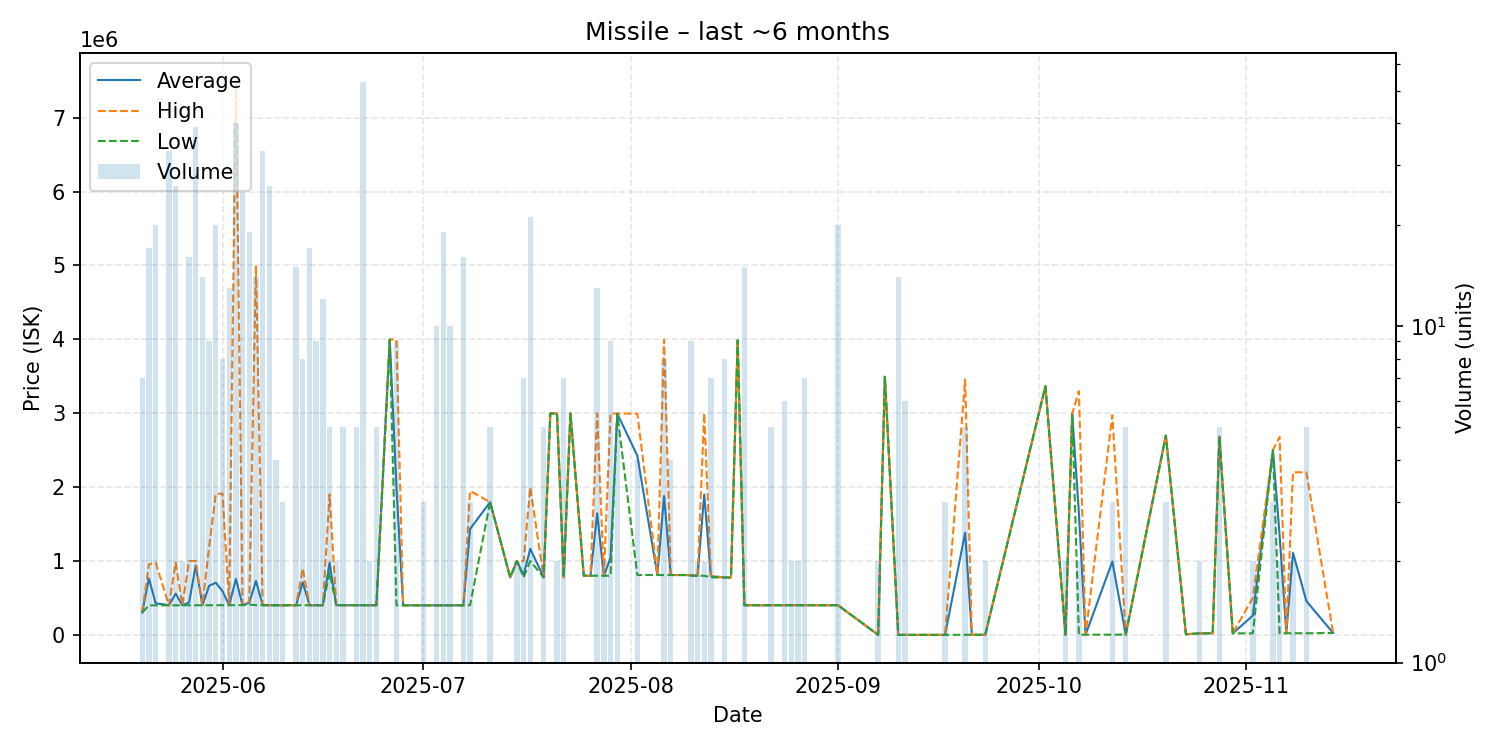

Data behind this chart, as committed beside it:
date, average, highest, lowest, order_count, volume
2025-05-20, 302600, 302600, 302600, 2, 7
2025-05-21, 764365, 952700, 400100, 6, 17
2025-05-22, 429095, 980000, 400100, 5, 20
2025-05-24, 400100, 400100, 400100, 9, 33
2025-05-25, 558150, 980000, 400100, 10, 26
2025-05-26, 400100, 400100, 400100, 2, 2
2025-05-27, 437575, 1000000, 400100, 5, 16
2025-05-28, 938564, 1000000, 401000, 2, 39
2025-05-29, 401021, 401100, 401000, 3, 14
2025-05-30, 664000, 1190000, 401000, 5, 9
2025-05-31, 706250, 1910000, 401000, 7, 20
2025-06-01, 590588, 1910000, 402100, 2, 8
2025-06-02, 402100, 402100, 402100, 3, 13
2025-06-03, 756970, 7499500, 402100, 7, 40
2025-06-04, 402100, 402100, 402100, 3, 25
2025-06-05, 434458, 450000, 410100, 5, 19
2025-06-06, 730521, 5000000, 402100, 4, 14
2025-06-07, 402100, 402100, 402100, 1, 33
2025-06-08, 402027, 402100, 400200, 7, 26
2025-06-09, 400525, 402100, 400000, 2, 4
2025-06-10, 400000, 400000, 400000, 1, 3
2025-06-11, 401000, 401000, 401000, 1, 1
2025-06-12, 401000, 401000, 401000, 2, 15
2025-06-13, 712812, 899900, 401000, 3, 8
2025-06-14, 401000, 401000, 401000, 4, 17
2025-06-15, 401000, 401000, 401000, 2, 9
2025-06-16, 401000, 401000, 401000, 1, 12
2025-06-17, 976200, 1900000, 845000, 4, 5
2025-06-18, 401000, 401000, 401000, 2, 2
2025-06-19, 401200, 401200, 401200, 1, 5
2025-06-21, 401300, 401300, 401300, 1, 5
2025-06-22, 401228, 401300, 401200, 5, 53
2025-06-23, 401200, 401200, 401200, 2, 2
2025-06-24, 400000, 400000, 400000, 1, 5
2025-06-26, 3997000, 3997000, 3997000, 1, 1
2025-06-27, 1998722, 3997000, 400100, 3, 9
2025-06-28, 400100, 400100, 400100, 1, 1
2025-06-29, 400100, 400100, 400100, 1, 1
2025-07-01, 400000, 400000, 400000, 1, 3
2025-07-03, 400000, 400000, 400000, 2, 10
2025-07-04, 400000, 400000, 400000, 2, 19
2025-07-05, 400000, 400000, 400000, 2, 10
2025-07-06, 400000, 400000, 400000, 1, 1
2025-07-07, 400688, 401000, 400000, 2, 16
2025-07-08, 1432333, 1948000, 401000, 2, 3
2025-07-11, 1797000, 1797000, 1797000, 1, 5
2025-07-14, 777000, 777000, 777000, 1, 1
2025-07-15, 999000, 999000, 999000, 1, 2
2025-07-16, 809571, 999000, 778000, 2, 7
2025-07-17, 1164524, 1997000, 999000, 5, 21
2025-07-19, 779000, 779000, 779000, 1, 5
2025-07-20, 2997000, 2997000, 2997000, 1, 1
2025-07-21, 2997000, 2997000, 2997000, 2, 2
2025-07-22, 779100, 779100, 779100, 1, 7
2025-07-23, 2997000, 2997000, 2997000, 1, 1
2025-07-25, 800000, 800000, 800000, 1, 1
2025-07-26, 800000, 800000, 800000, 1, 1
2025-07-27, 1645000, 2997000, 800000, 3, 13
2025-07-28, 800000, 800000, 800000, 1, 2
2025-07-29, 1043778, 2994000, 800000, 3, 9
... 51 more rows
